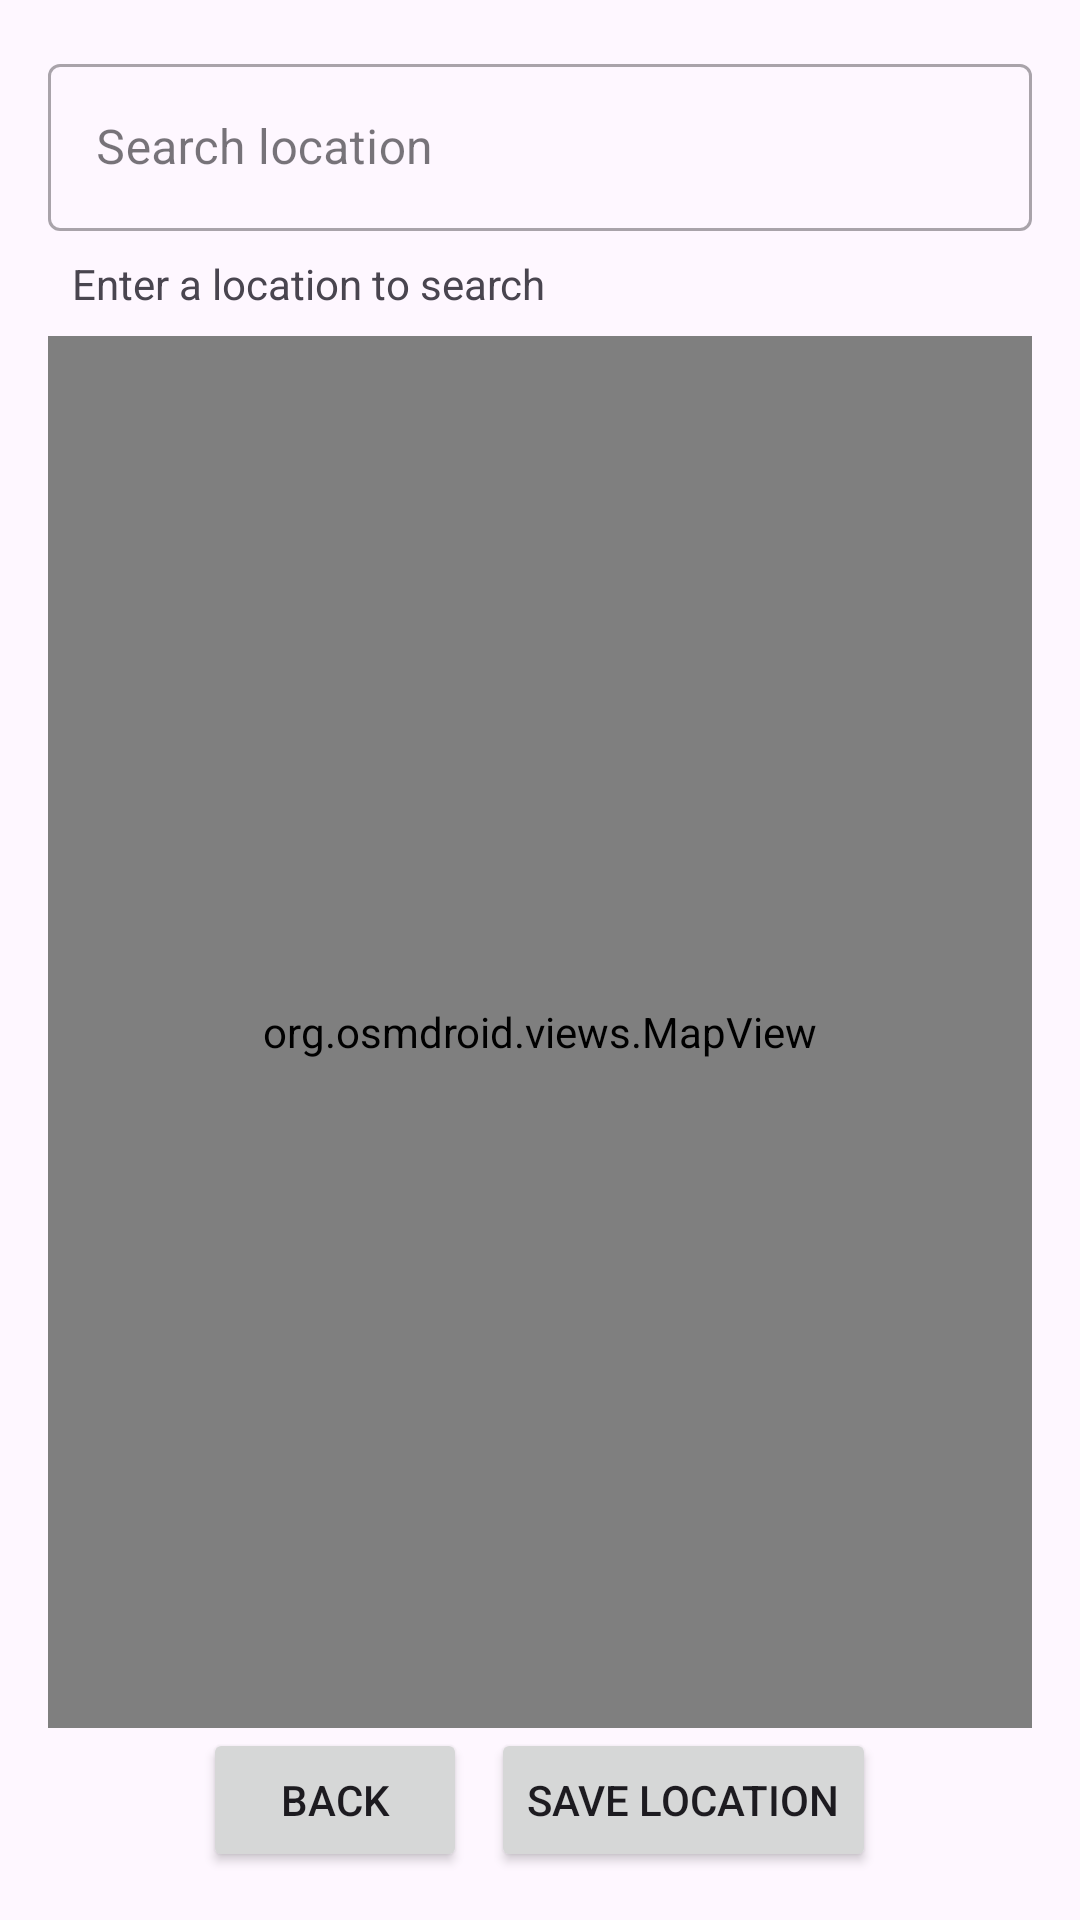

Here is an Android app screen rendered from its layout file. Give the layout XML and the strings, colors and styles it references.
<!-- AndroidManifest.xml: application theme Theme.WeatherWise -->
<!-- res/layout/fragment_map.xml -->
<?xml version="1.0" encoding="utf-8"?>
<LinearLayout xmlns:android="http://schemas.android.com/apk/res/android"
    xmlns:app="http://schemas.android.com/apk/res-auto"
    android:layout_width="match_parent"
    android:layout_height="match_parent"
    android:orientation="vertical"
    android:padding="16dp"
    android:layoutDirection="locale"
    android:textDirection="locale">


    <com.google.android.material.textfield.TextInputLayout
        android:id="@+id/search_container"
        android:layout_width="match_parent"
        android:layout_height="wrap_content"
        android:hint="@string/search_location"
        style="@style/Widget.MaterialComponents.TextInputLayout.OutlinedBox"
        app:endIconDrawable="@android:drawable/ic_delete"
        app:endIconMode="clear_text">

        <com.google.android.material.textfield.TextInputEditText
            android:id="@+id/search_input"
            android:layout_width="match_parent"
            android:layout_height="wrap_content"
            android:imeOptions="actionSearch"
            android:inputType="text" />
    </com.google.android.material.textfield.TextInputLayout>


    <TextView
        android:id="@+id/status_text"
        android:layout_width="match_parent"
        android:layout_height="wrap_content"
        android:padding="8dp"
        android:text="@string/enter_location_to_search"
        android:textSize="14sp" />


    <androidx.recyclerview.widget.RecyclerView
        android:id="@+id/results_recycler_view"
        android:layout_width="match_parent"
        android:layout_height="wrap_content"
        android:background="@android:color/white"
        android:clipToPadding="false"
        android:maxHeight="200dp"
        android:padding="8dp"
        android:scrollbars="vertical"
        android:visibility="gone" />


    <ProgressBar
        android:id="@+id/progress_bar"
        android:layout_width="wrap_content"
        android:layout_height="wrap_content"
        android:layout_gravity="center"
        android:visibility="gone" />


    <org.osmdroid.views.MapView
        android:id="@+id/map_view"
        android:layout_width="match_parent"
        android:layout_height="0dp"
        android:layout_weight="1" />


    <LinearLayout
        android:layout_width="match_parent"
        android:layout_height="wrap_content"
        android:gravity="center"
        android:orientation="horizontal">

        <Button
            android:id="@+id/btn_back"
            android:layout_width="wrap_content"
            android:layout_height="wrap_content"
            android:layout_marginEnd="8dp"
            android:text="@string/back" />

        <Button
            android:id="@+id/btn_save_location"
            android:layout_width="wrap_content"
            android:layout_height="wrap_content"
            android:text="@string/save_location" />
    </LinearLayout>

</LinearLayout>
<!-- resources referenced by this layout -->
<resources>
  <string name="back">Back</string>
  <string name="enter_location_to_search">Enter a location to search</string>
  <string name="save_location">Save Location</string>
  <string name="search_location">Search location</string>
  <style name="Theme.WeatherWise" parent="Base.Theme.WeatherWise" />
  <style name="Base.Theme.WeatherWise" parent="Theme.Material3.DayNight.NoActionBar">
          
          
      </style>
</resources>
